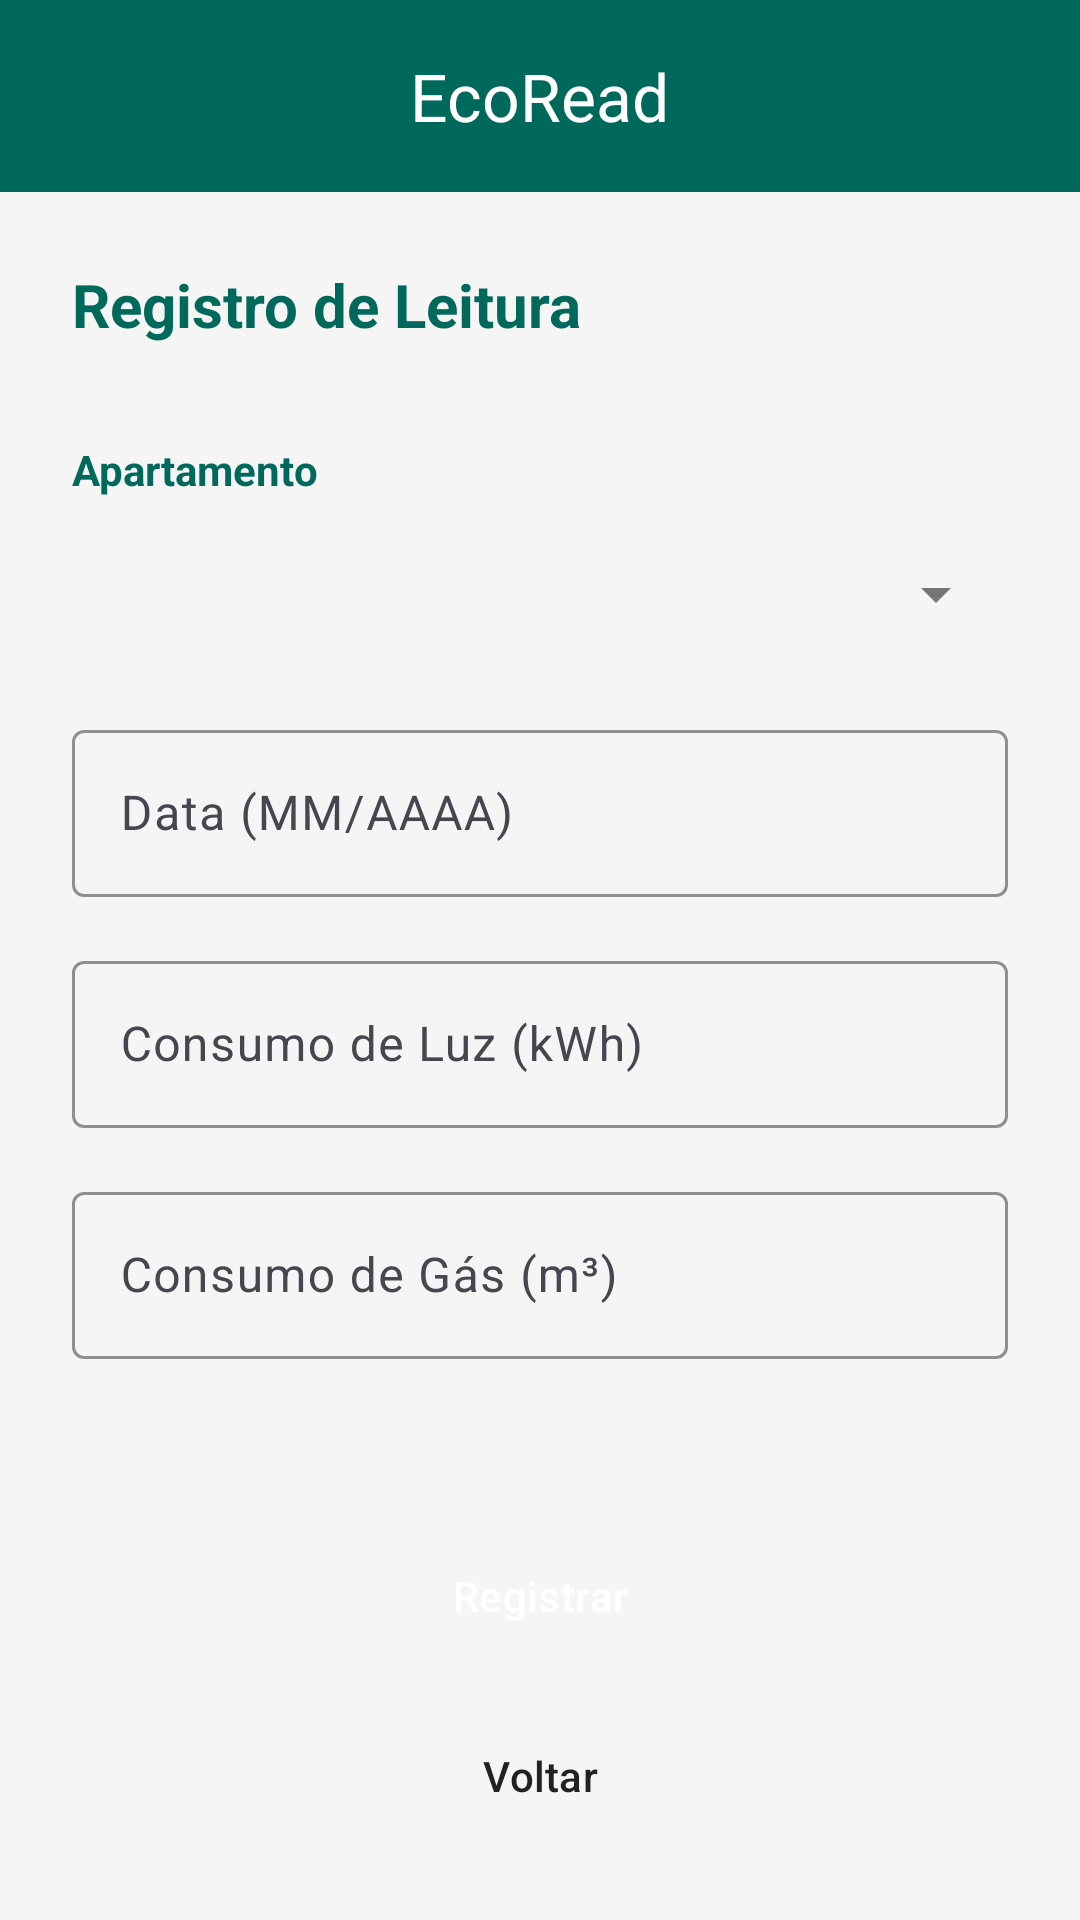

Layout XML and referenced resources for this Android screen:
<!-- AndroidManifest.xml: application theme Theme.Atividade_EcoRead -->
<!-- res/layout/activity_registro_leitura.xml -->
<?xml version="1.0" encoding="utf-8"?>
<androidx.coordinatorlayout.widget.CoordinatorLayout xmlns:android="http://schemas.android.com/apk/res/android"
    xmlns:app="http://schemas.android.com/apk/res-auto"
    android:layout_width="match_parent"
    android:layout_height="match_parent"
    android:fitsSystemWindows="true">

    <include layout="@layout/toolbar_layout" />

    <androidx.constraintlayout.widget.ConstraintLayout
        android:layout_width="match_parent"
        android:layout_height="match_parent"
        app:layout_behavior="@string/appbar_scrolling_view_behavior">

        <androidx.core.widget.NestedScrollView
            android:layout_width="match_parent"
            android:layout_height="0dp"
            android:fillViewport="true"
            app:layout_constraintBottom_toTopOf="@+id/layoutButtons"
            app:layout_constraintTop_toTopOf="parent">

            <LinearLayout
                android:layout_width="match_parent"
                android:layout_height="wrap_content"
                android:orientation="vertical"
                android:paddingHorizontal="24dp"
                android:paddingTop="24dp"
                android:paddingBottom="16dp">

                <TextView
                    android:layout_width="match_parent"
                    android:layout_height="wrap_content"
                    android:layout_marginBottom="32dp"
                    android:text="Registro de Leitura"
                    android:textColor="@color/primary"
                    android:textSize="20sp"
                    android:textStyle="bold" />

                <TextView
                    android:layout_width="match_parent"
                    android:layout_height="wrap_content"
                    android:layout_marginBottom="8dp"
                    android:text="Apartamento"
                    android:textColor="@color/primary"
                    android:textStyle="bold" />

                <Spinner
                    android:id="@+id/spinnerApartamento"
                    android:layout_width="match_parent"
                    android:layout_height="48dp"
                    android:layout_marginBottom="16dp" />

                <com.google.android.material.textfield.TextInputLayout
                    style="@style/Widget.App.TextInputLayout"
                    android:layout_width="match_parent"
                    android:layout_height="wrap_content"
                    android:layout_marginBottom="16dp"
                    android:hint="Data (MM/AAAA)">

                    <com.google.android.material.textfield.TextInputEditText
                        android:id="@+id/editData"
                        android:layout_width="match_parent"
                        android:layout_height="wrap_content"
                        android:inputType="date"
                        android:textColor="@color/text_primary" />
                </com.google.android.material.textfield.TextInputLayout>

                <com.google.android.material.textfield.TextInputLayout
                    style="@style/Widget.App.TextInputLayout"
                    android:layout_width="match_parent"
                    android:layout_height="wrap_content"
                    android:layout_marginBottom="16dp"
                    android:hint="Consumo de Luz (kWh)">

                    <com.google.android.material.textfield.TextInputEditText
                        android:id="@+id/editValorLuz"
                        android:layout_width="match_parent"
                        android:layout_height="wrap_content"
                        android:inputType="numberDecimal"
                        android:textColor="@color/text_primary" />
                </com.google.android.material.textfield.TextInputLayout>

                <com.google.android.material.textfield.TextInputLayout
                    style="@style/Widget.App.TextInputLayout"
                    android:layout_width="match_parent"
                    android:layout_height="wrap_content"
                    android:hint="Consumo de Gás (m³)">

                    <com.google.android.material.textfield.TextInputEditText
                        android:id="@+id/editValorGas"
                        android:layout_width="match_parent"
                        android:layout_height="wrap_content"
                        android:inputType="numberDecimal"
                        android:textColor="@color/text_primary" />
                </com.google.android.material.textfield.TextInputLayout>

            </LinearLayout>
        </androidx.core.widget.NestedScrollView>

        <LinearLayout
            android:id="@+id/layoutButtons"
            android:layout_width="match_parent"
            android:layout_height="wrap_content"
            android:orientation="vertical"
            android:paddingHorizontal="24dp"
            android:paddingBottom="24dp"
            android:paddingTop="8dp"
            app:layout_constraintBottom_toBottomOf="parent">

            <Button
                android:id="@+id/btnRegistrar"
                style="@style/Widget.App.Button.Primary"
                android:layout_width="match_parent"
                android:layout_height="wrap_content"
                android:layout_marginBottom="12dp"
                android:text="Registrar" />

            <Button
                android:id="@+id/btnVoltar"
                style="@style/Widget.App.Button.Neutral"
                android:layout_width="match_parent"
                android:layout_height="wrap_content"
                android:text="Voltar" />
        </LinearLayout>

    </androidx.constraintlayout.widget.ConstraintLayout>

</androidx.coordinatorlayout.widget.CoordinatorLayout>
<!-- res/layout/toolbar_layout.xml (included above) -->
<?xml version="1.0" encoding="utf-8"?>
<com.google.android.material.appbar.AppBarLayout xmlns:android="http://schemas.android.com/apk/res/android"
    xmlns:app="http://schemas.android.com/apk/res-auto"
    android:layout_width="match_parent"
    android:layout_height="wrap_content"
    android:fitsSystemWindows="true">

    <com.google.android.material.appbar.MaterialToolbar
        android:id="@+id/toolbar"
        android:layout_width="match_parent"
        android:layout_height="?attr/actionBarSize"
        android:background="@color/primary"
        app:title="EcoRead"
        app:titleCentered="true"
        app:titleTextAppearance="@style/TextAppearance.AppCompat.Large"
        app:titleTextColor="@color/white" />

</com.google.android.material.appbar.AppBarLayout>
<!-- resources referenced by this layout -->
<resources>
  <color name="primary">#FF00695C</color>
  <color name="text_primary">#FF212121</color>
  <color name="white">#FFFFFFFF</color>
  <style name="Widget.App.Button.Neutral" parent="Widget.Material3.Button">
          <item name="backgroundTint">@color/neutral_button_bg</item>
          <item name="android:textColor">@color/neutral_button_on_bg</item>
      </style>
  <style name="Widget.App.Button.Primary" parent="Widget.Material3.Button">
          <item name="backgroundTint">@color/primary</item>
          <item name="android:textColor">@color/white</item>
      </style>
  <style name="Widget.App.TextInputLayout" parent="Widget.Material3.TextInputLayout.OutlinedBox">
          <item name="boxStrokeColor">@color/input_stroke</item>
          <item name="hintTextColor">@color/input_stroke</item>
      </style>
  <style name="Theme.Atividade_EcoRead" parent="Base.Theme.Atividade_EcoRead" />
  <color name="neutral_button_bg">#FFE0E0E0</color>
  <color name="neutral_button_on_bg">#FF212121</color>
  <color name="input_stroke">#FF00695C</color>
  <style name="Base.Theme.Atividade_EcoRead" parent="Theme.Material3.DayNight.NoActionBar">
          <item name="colorPrimary">@color/primary</item>
          <item name="colorOnPrimary">@color/on_primary</item>
          <item name="android:windowBackground">@color/background</item>
          <item name="colorSurface">@color/surface</item>
  
          <item name="android:statusBarColor">@color/primary</item>
          <item name="android:textColorPrimary">@color/text_primary</item>
          <item name="android:textColorSecondary">@color/text_secondary</item>
      </style>
  <color name="on_primary">#FFFFFFFF</color>
  <color name="background">#FFF5F5F5</color>
  <color name="surface">#FFFFFFFF</color>
  <color name="text_secondary">#FF757575</color>
</resources>
